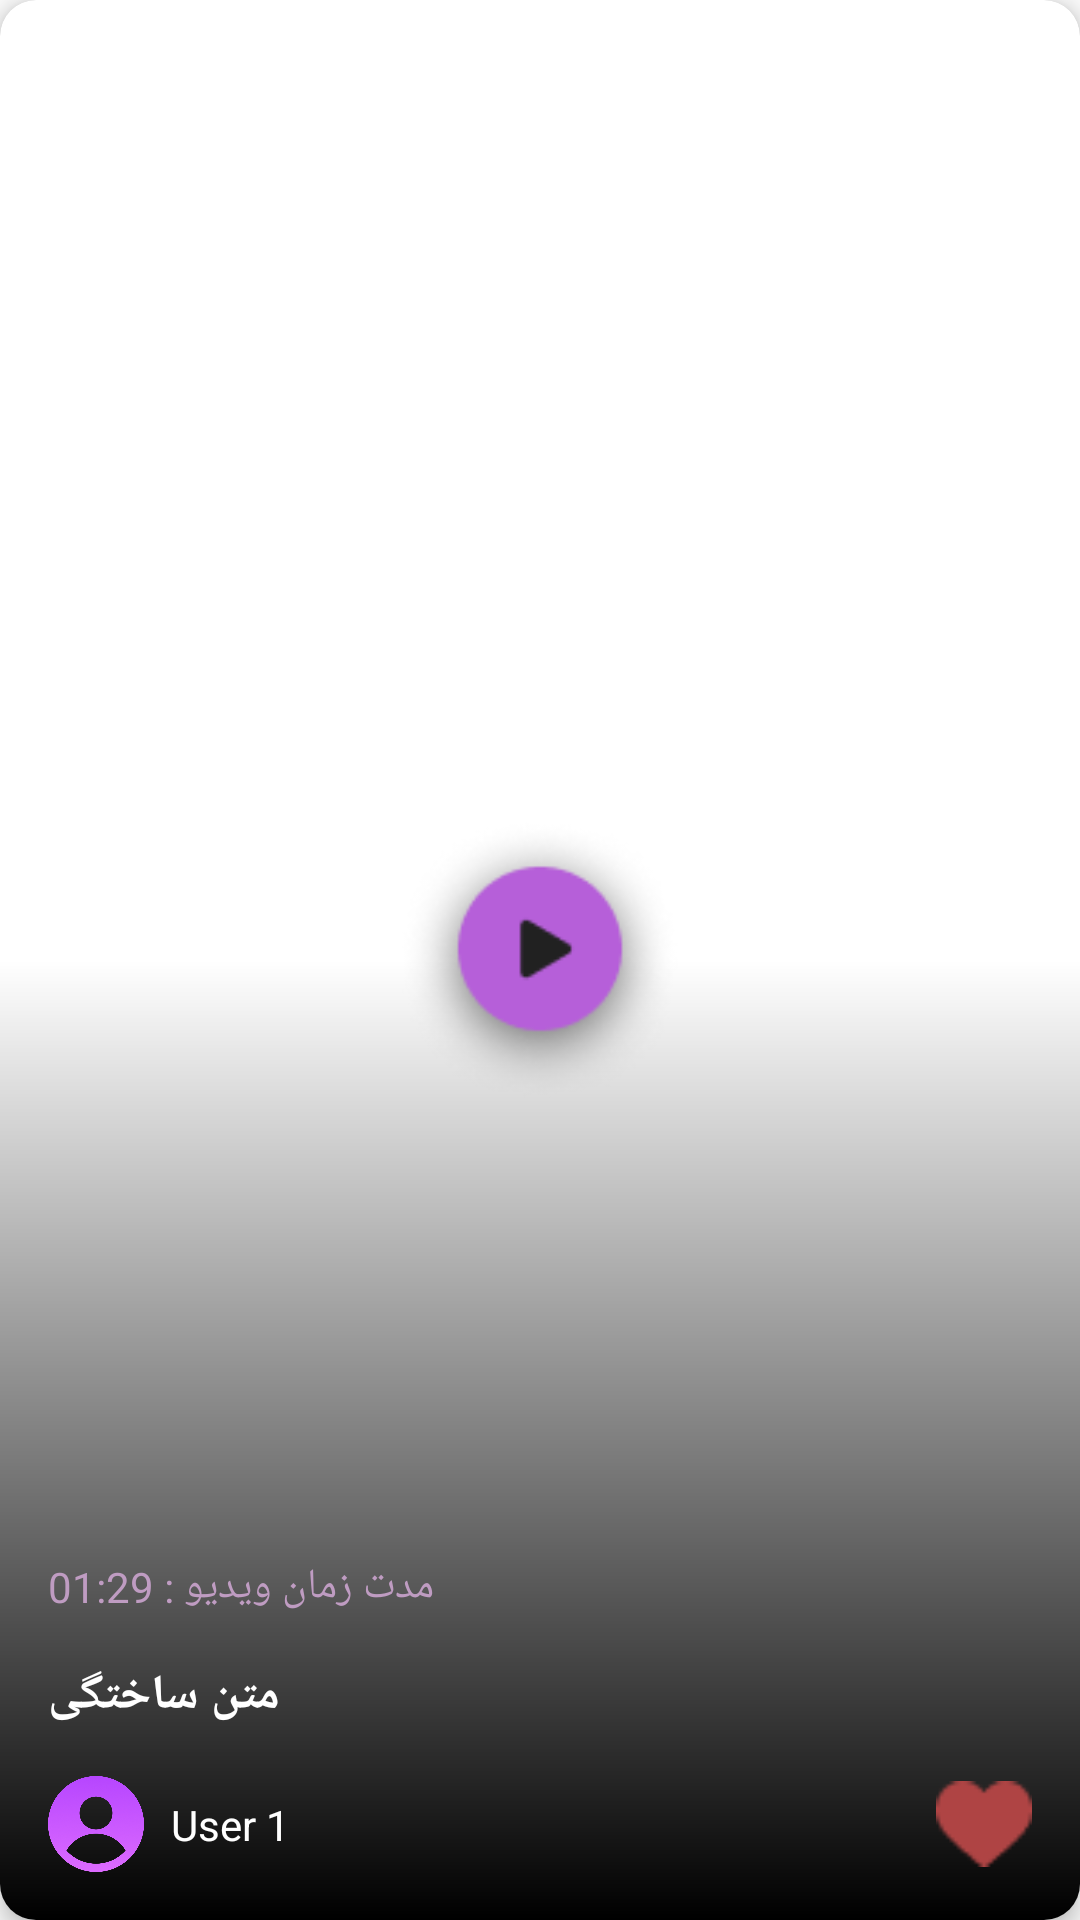

This screen was rendered from an Android layout file. Write that file and the resources it references.
<!-- AndroidManifest.xml: application theme AppTheme -->
<!-- res/layout/video_item.xml -->
<?xml version="1.0" encoding="utf-8"?>
<androidx.cardview.widget.CardView xmlns:android="http://schemas.android.com/apk/res/android"
    xmlns:app="http://schemas.android.com/apk/res-auto"
    xmlns:card_view="http://schemas.android.com/apk/res-auto"
    android:layout_width="match_parent"
    android:layout_height="match_parent"
    card_view:cardCornerRadius="12dp"
    android:layout_marginBottom="21dp"
    card_view:cardElevation="4dp">

    <androidx.constraintlayout.widget.ConstraintLayout
        android:layout_width="match_parent"
        android:layout_height="match_parent">

        <ImageView
            android:id="@+id/iv_thumbnail"
            android:layout_width="match_parent"
            android:layout_height="match_parent"
            android:scaleType="centerCrop" />

        <androidx.constraintlayout.widget.ConstraintLayout
            android:id="@+id/cl_top"
            android:layout_width="match_parent"
            android:layout_height="0dp"
            app:layout_constraintBottom_toTopOf="@id/cl_bot"
            app:layout_constraintTop_toTopOf="parent"
            app:layout_constraintVertical_weight="0.5" />

        <LinearLayout
            android:id="@+id/cl_bot"
            android:layout_width="match_parent"
            android:layout_height="0dp"
            android:background="@drawable/gradient_background"
            android:gravity="bottom"
            android:orientation="vertical"
            app:layout_constraintBottom_toBottomOf="parent"
            app:layout_constraintTop_toBottomOf="@id/cl_top"
            app:layout_constraintVertical_weight="0.5">

            <TextView
                android:id="@+id/txt_duration"
                android:layout_width="wrap_content"
                android:layout_height="wrap_content"
                android:layout_marginStart="16dp"
                android:layout_marginTop="16dp"
                android:text="مدت زمان ویدیو : 01:29"
                android:textColor="#BF9CC2"
                android:textSize="14sp" />

            <TextView
                android:id="@+id/txt_title"
                android:layout_width="wrap_content"
                android:layout_height="wrap_content"
                android:layout_marginStart="16dp"
                android:layout_marginTop="16dp"
                android:text="متن ساختگی"
                android:textColor="@color/white"
                android:textSize="16sp"
                android:textStyle="bold" />

            <androidx.constraintlayout.widget.ConstraintLayout
                android:id="@+id/btnUser1"
                android:layout_width="match_parent"
                android:layout_height="wrap_content"
                android:layout_margin="16dp"
                android:text="کاربر اول">

                <ImageView
                    android:id="@+id/iv_user_1"
                    android:layout_width="32dp"
                    android:layout_height="32dp"
                    android:src="@drawable/user_1"
                    app:layout_constraintBottom_toBottomOf="parent"
                    app:layout_constraintStart_toStartOf="parent"
                    app:layout_constraintTop_toTopOf="parent" />

                <TextView
                    android:id="@+id/txt_video_item_user"
                    android:layout_width="wrap_content"
                    android:layout_height="wrap_content"
                    android:layout_marginStart="9dp"
                    android:text="@string/User1"
                    android:textColor="@color/white"
                    android:textSize="14sp"
                    app:layout_constraintTop_toTopOf="@id/iv_user_1"
                    app:layout_constraintBottom_toBottomOf="@id/iv_user_1"
                    app:layout_constraintStart_toEndOf="@id/iv_user_1" />
            </androidx.constraintlayout.widget.ConstraintLayout>

        </LinearLayout>

        <ImageView
            android:id="@+id/btn_like"
            android:layout_width="32dp"
            android:layout_height="32dp"
            android:layout_margin="16dp"
            android:src="@drawable/liked"
            app:layout_constraintBottom_toBottomOf="parent"
            app:layout_constraintEnd_toEndOf="parent" />

        <ImageView
            android:id="@+id/btn_play"
            android:layout_width="96dp"
            android:layout_height="96dp"
            android:layout_margin="16dp"
            android:src="@drawable/play"
            app:layout_constraintBottom_toBottomOf="parent"
            app:layout_constraintEnd_toEndOf="parent"
            app:layout_constraintStart_toStartOf="parent"
            app:layout_constraintTop_toTopOf="parent" />

    </androidx.constraintlayout.widget.ConstraintLayout>
</androidx.cardview.widget.CardView>
<!-- resources referenced by this layout -->
<resources>
  <!-- drawable gradient_background (drawable) -->
  <?xml version="1.0" encoding="utf-8"?>
  <shape xmlns:android="http://schemas.android.com/apk/res/android"
      android:shape="rectangle">
      <gradient
          android:startColor="#00FFFFFF"
          android:endColor="#000000"
          android:angle="270"
          android:type="linear" />
  </shape>
  <!-- drawable liked: png bitmap (drawable, 517 bytes) -->
  <!-- drawable play: png bitmap (drawable, 8091 bytes) -->
  <!-- drawable user_1: png bitmap (drawable, 96155 bytes) -->
  <string name="User1">User 1</string>
  <style name="AppTheme" parent="Theme.AppCompat.DayNight.NoActionBar">
          <item name="android:fontFamily">@font/dana_regular</item>
      </style>
  <!-- not gathered from this repository: default colours our renderer supplied (Android Studio template values) -->
  <color name="white">#FFFFFFFF</color>
</resources>
